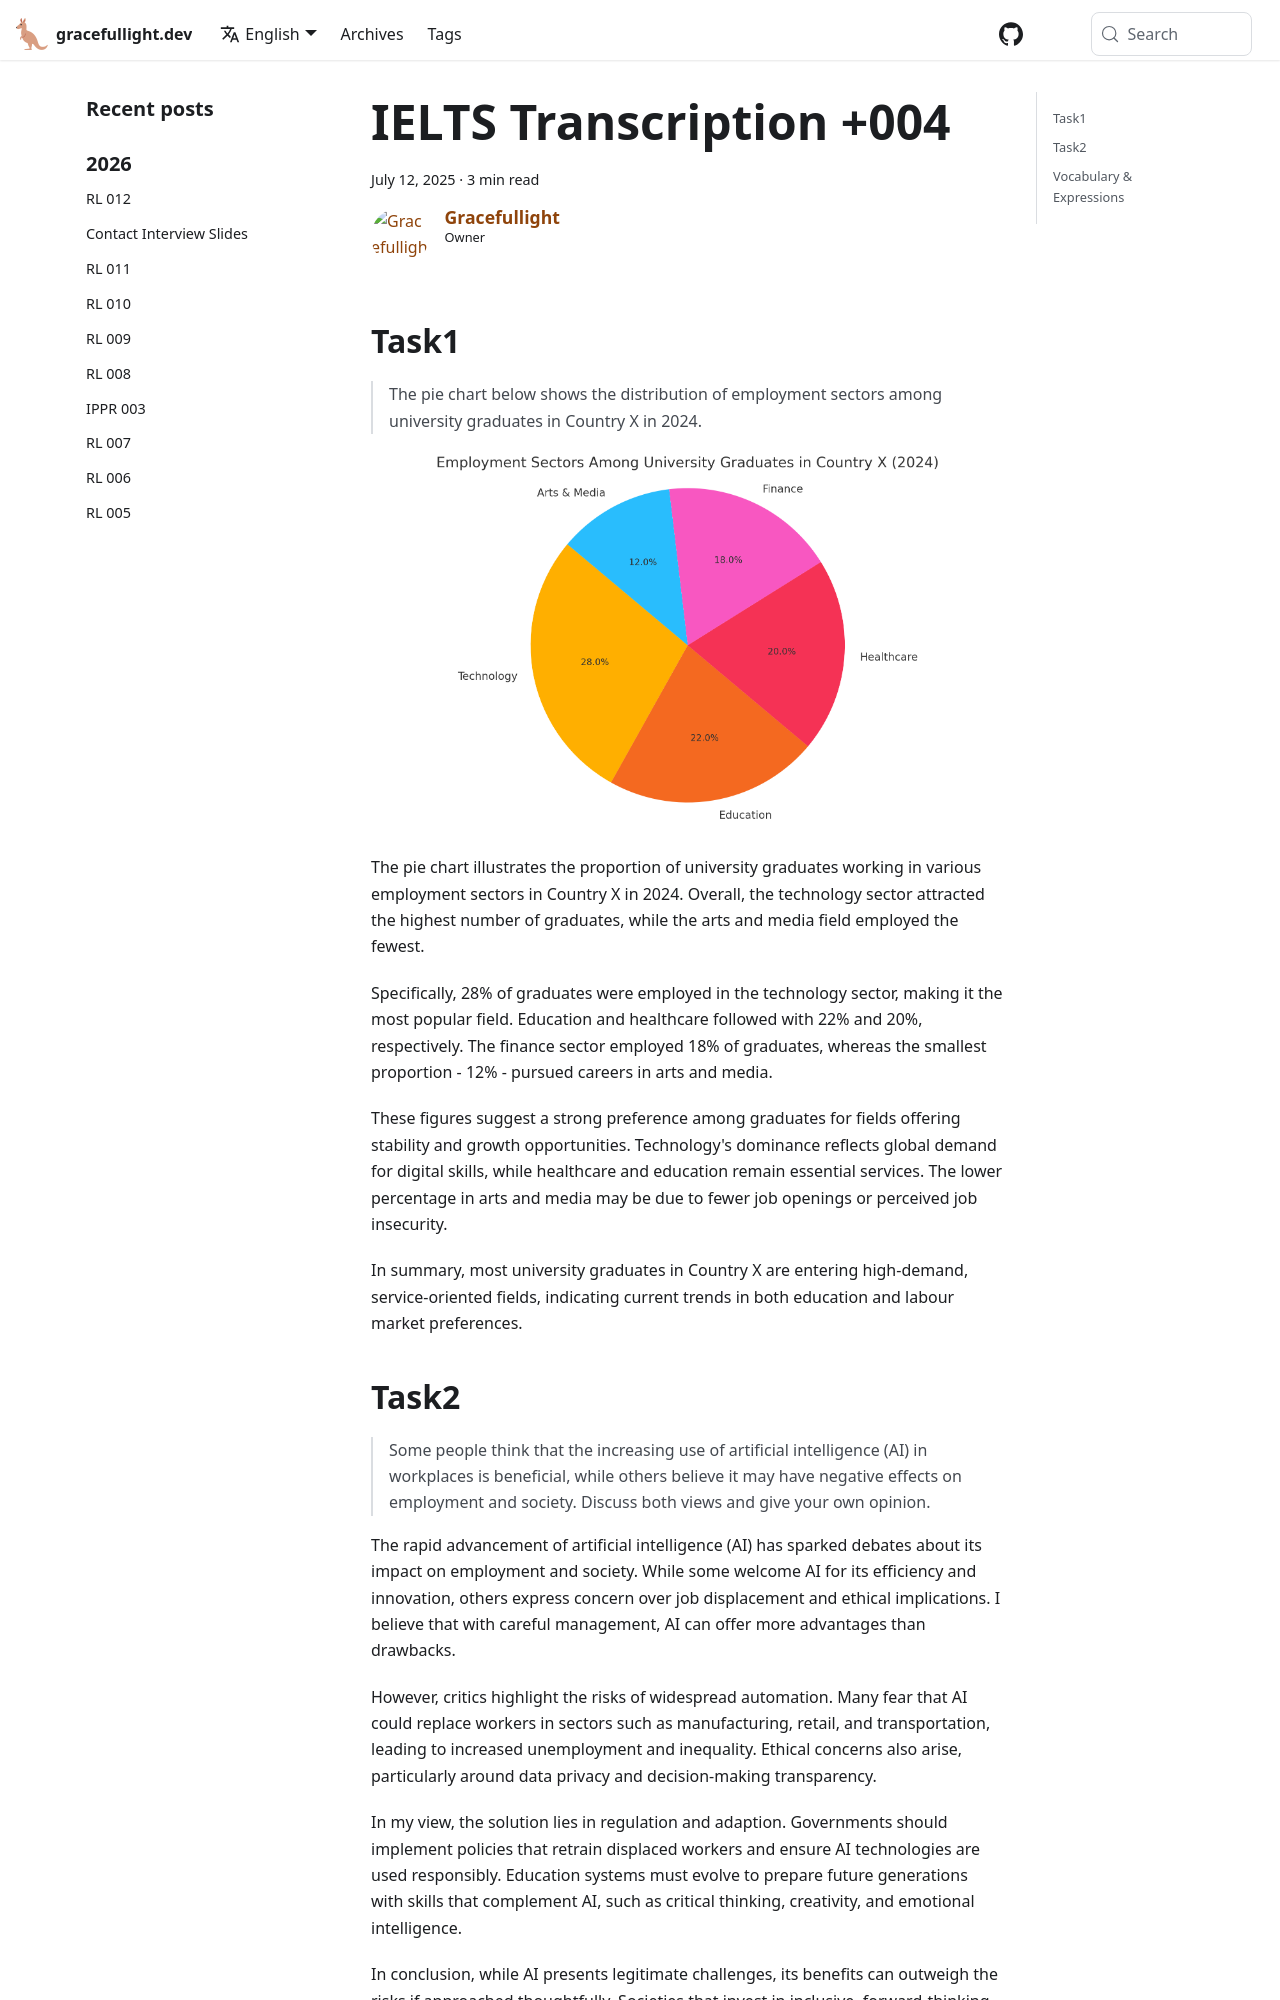

repository: gracefullight/gracefullight.github.io · page: ielts/troubleshooting/ielts-transcription-004/index.html · generator: docusaurus

---
title: IELTS Transcription +004
date: 2025-07-12T14:29:59.958+09:00
description: IELTS Writing Transcription +004
authors: me
tags:
  - ielts
---

## Task1

> The pie chart below shows the distribution of employment sectors among university graduates in Country X in 2024.

![task1](./assets/ielts-transcription-004.png)

The pie chart illustrates the proportion of university graduates working in various employment sectors in Country X in 2024. Overall, the technology sector attracted the highest number of graduates, while the arts and media field employed the fewest.

Specifically, 28% of graduates were employed in the technology sector, making it the most popular field. Education and healthcare followed with 22% and 20%, respectively. The finance sector employed 18% of graduates, whereas the smallest proportion - 12% - pursued careers in arts and media.

These figures suggest a strong preference among graduates for fields offering stability and growth opportunities. Technology's dominance reflects global demand for digital skills, while healthcare and education remain essential services. The lower percentage in arts and media may be due to fewer job openings or perceived job insecurity.

In summary, most university graduates in Country X are entering high-demand, service-oriented fields, indicating current trends in both education and labour market preferences.
